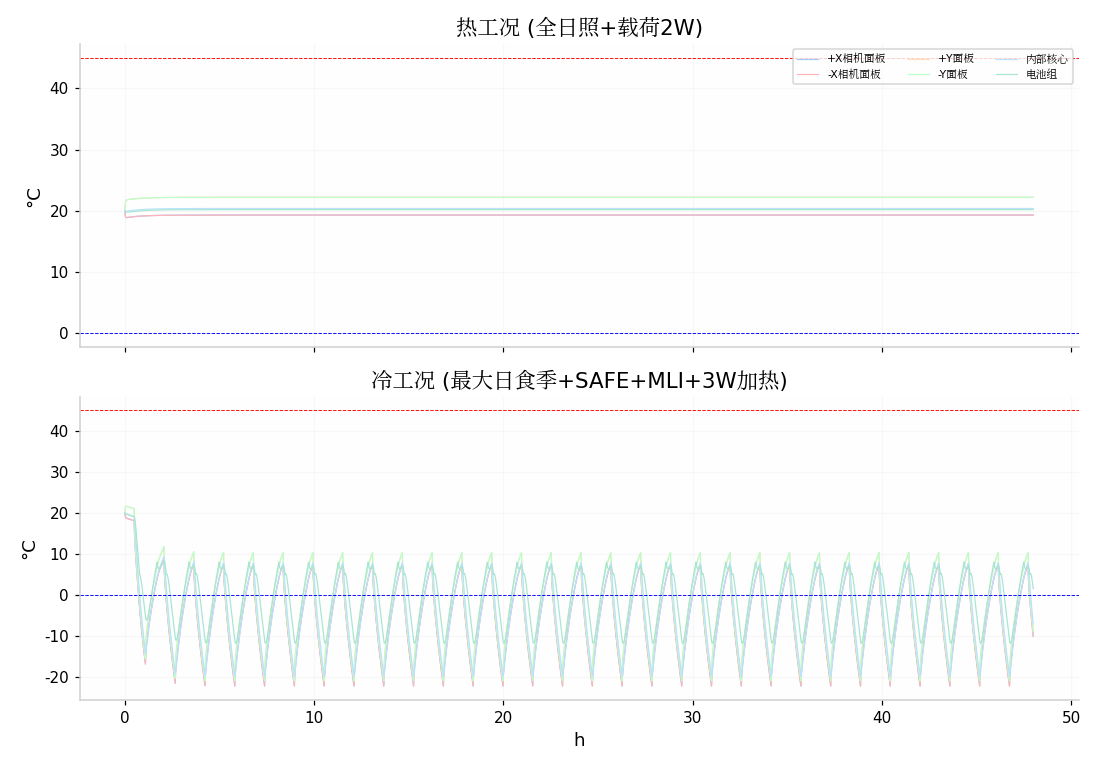

The file beside this chart, header and first rows:
t_h, 热_核心C, 热_电池C, 冷_核心C, 冷_电池C, 冷_加热W
0.0, 20.0, 20.0, 20.0, 20.0, 0.0
0.1667, 20.0, 19.8, 19.6, 19.6, 0.0
0.3333, 20.1, 19.9, 19.3, 19.3, 0.0
0.5, 20.1, 19.9, 18.8, 19.0, 0.0
0.6667, 20.2, 20.0, 6.9, 11.4, 0.0
0.8333, 20.2, 20.0, -3.0, 4.2, 3.0
1.0, 20.3, 20.1, -10.7, -1.8, 3.0
1.167, 20.3, 20.1, -11.6, -6.0, 3.0
1.333, 20.3, 20.1, -5.6, -2.1, 3.0
1.5, 20.3, 20.1, -0.7, 2.8, 3.0
1.667, 20.3, 20.1, 3.4, 7.2, 3.0
1.833, 20.3, 20.2, 6.5, 6.4, 0.0
2.0, 20.4, 20.2, 8.6, 7.7, 0.0
2.167, 20.4, 20.2, 3.3, 6.1, 0.0
2.333, 20.4, 20.2, -5.8, 2.5, 3.0
2.5, 20.4, 20.2, -13.1, -4.1, 3.0
2.667, 20.4, 20.2, -19.1, -10.5, 3.0
2.833, 20.4, 20.2, -12.3, -8.7, 3.0
3.0, 20.4, 20.2, -6.4, -3.2, 3.0
3.167, 20.4, 20.2, -1.4, 2.0, 3.0
3.333, 20.4, 20.2, 2.8, 6.6, 3.0
3.5, 20.4, 20.2, 6.1, 6.4, 0.0
3.667, 20.4, 20.2, 7.0, 7.1, 0.0
3.833, 20.4, 20.2, -3.0, 4.3, 3.0
4.0, 20.4, 20.2, -10.7, -1.8, 3.0
4.167, 20.4, 20.2, -17.2, -8.4, 3.0
4.333, 20.4, 20.2, -16.0, -11.2, 3.0
4.5, 20.4, 20.2, -9.4, -6.3, 3.0
4.667, 20.4, 20.2, -4.0, -0.7, 3.0
4.833, 20.4, 20.2, 0.7, 4.2, 3.0
5.0, 20.4, 20.2, 4.6, 7.4, 0.0
5.167, 20.4, 20.2, 7.2, 6.7, 0.0
5.333, 20.4, 20.2, 0.9, 5.2, 3.0
5.5, 20.4, 20.2, -7.6, 1.0, 3.0
5.667, 20.4, 20.2, -14.6, -5.7, 3.0
5.833, 20.4, 20.2, -19.4, -11.6, 3.0
6.0, 20.4, 20.2, -12.2, -8.8, 3.0
6.167, 20.4, 20.2, -6.3, -3.2, 3.0
6.333, 20.4, 20.2, -1.3, 2.1, 3.0
6.5, 20.4, 20.2, 2.9, 6.6, 3.0
6.667, 20.4, 20.2, 6.2, 6.4, 0.0
6.833, 20.4, 20.2, 5.7, 6.6, 0.0
7.0, 20.4, 20.2, -4.1, 3.7, 3.0
7.167, 20.4, 20.2, -11.6, -2.7, 3.0
7.333, 20.4, 20.2, -18.0, -9.2, 3.0
7.5, 20.4, 20.2, -15.3, -10.9, 3.0
7.667, 20.4, 20.2, -8.9, -5.7, 3.0
7.833, 20.4, 20.2, -3.5, -0.2, 3.0
8.0, 20.4, 20.2, 1.1, 4.7, 3.0
8.167, 20.4, 20.2, 4.9, 7.0, 0.0
8.333, 20.4, 20.2, 7.4, 6.8, 0.0
8.5, 20.4, 20.2, -0.2, 5.2, 3.0
8.667, 20.4, 20.2, -8.5, 0.3, 3.0
8.833, 20.4, 20.2, -15.3, -6.4, 3.0
9.0, 20.4, 20.2, -18.6, -11.8, 3.0
9.167, 20.4, 20.2, -11.6, -8.2, 3.0
9.333, 20.4, 20.2, -5.8, -2.6, 3.0
9.5, 20.4, 20.2, -0.9, 2.6, 3.0
9.667, 20.4, 20.2, 3.3, 7.1, 3.0
9.833, 20.4, 20.2, 6.4, 6.4, 0.0
... 228 more rows
